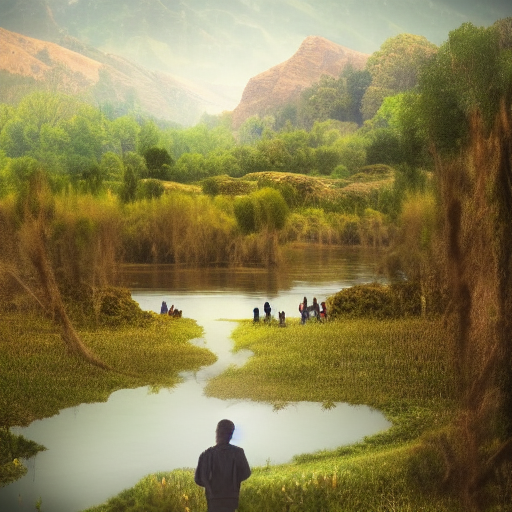
Generation parameters embedded in this image by AUTOMATIC1111 Stable Diffusion web UI or a fork of it (Forge, ...) (PNG 'parameters' text chunk):
landscape, people, epic scene, swamp
Steps: 55, Sampler: Euler a, CFG scale: 7, Seed: 2219282578, Size: 512x512, Model hash: 7460a6fa